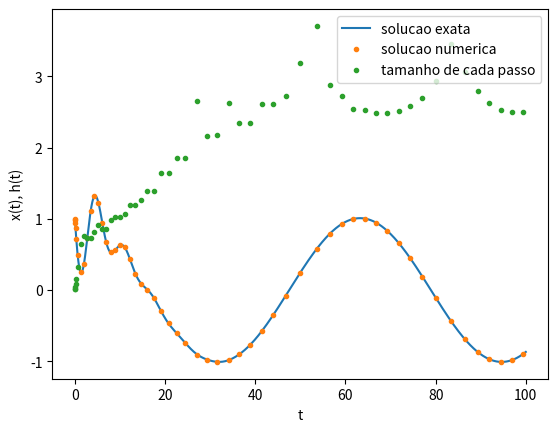

The matplotlib source for this figure:
#!/usr/bin/env python
# coding: utf-8

# <a href="https://colab.research.google.com/<link-removed>" target="_parent"><img src="https://colab.research.google.com/<link-removed>" alt="Open In Colab"/></a>

# Related third party imports

# In[ ]:


import matplotlib.pyplot as plt

from numpy import arange, array, sin, cos, arccos, exp


# Variaveis globais

# In[ ]:


a = .0        # Inicio do intervalo da variavel independente 
b = 100.      # Final do intervalo da variavel independente
h = 1e-2      # Tamanho inicial de um passo de integracao
prec = 1e-4   # Precisao desejada do passo


# Constantes

# In[ ]:


K, M, RHO, F_EXT, OMEGA_EXT = 1., 1., .4, 1., .1


# # Equacoes de diferenca

# In[ ]:


def f(r,t):
    x, y = r[0], r[1]
    fx, fy = y, (-K*x -RHO*y +F_EXT*cos(OMEGA_EXT*t))/M
    return array([fx, fy], float)


# In[ ]:


def solucao_analitica(t):
    return x_trans(t) + x_est(t)


# In[ ]:


def x_est(t):
    omega_0 = (K/M)**(1/2)
    gamma = RHO/M

    A_ext = F_EXT/(
        M
        *(
            (omega_0**2 - OMEGA_EXT**2)**2
            + gamma**2 * OMEGA_EXT**2
        )**(1/2)
    )

    phi = -arccos(
        (omega_0**2 - OMEGA_EXT**2)
        /(
            (omega_0**2 - OMEGA_EXT**2)**2
            + gamma**2 * OMEGA_EXT**2
        )**(1/2)
    )

    return A_ext * cos(OMEGA_EXT*t + phi)


# In[ ]:


def x_trans(t):
    omega_0 = (K/M)**(1/2)
    gamma = RHO/M

    omega = (omega_0**2 - (gamma**2)/4)**(1/2)

    alpha, beta = (1.-x_est(a)), (-1. + gamma*(1.-x_est(a))/2.)/omega

    return exp(-gamma*t/2)*(alpha*cos(omega*t) + beta*sin(omega*t))


# # Integracao numerica

# In[ ]:


def passo_rk4(f,r,t,h):
    """Calcula um passo no metodo de RK4

    Positional arguments:
    f -- equacao de difereca multidimensional (type function)
    r -- vetor vetor de posicao no espaco de estados (type numpy.ndarray)
    t -- tempo (type float)
    h -- tamnho de um passo de integracao (type float)
    """
    k1 = h*f(r,t)
    k2 = h*f(r+.5*k1,t+.5*h)
    k3 = h*f(r+.5*k2,t+.5*h)
    k4 = h*f(r+k3,t+h)
    return (k1+2.*(k2+k3)+k4)/6.


# In[ ]:


def passo_adapt_extloc(f,r,t,h,prec): # Passo adaptativo com extrapolação local
    razao = 1.0 + 1e-10               # Começamos com uma razão igual a 1
    while razao >= 1.0 + 1e-10:       # Laço até que a razão seja menor que 1
        h /= razao                              # Ajustamos o tamanho do passo
        dr21 = passo_rk4(f,r,t,h)               # Um passo de tamanho h
        dr2 = dr21 + passo_rk4(f,r+dr21,t+h,h)  # Dois passos de tamanho h
        dr1 = passo_rk4(f,r,t,2*h)              # Um só passo de tamanho 2h
        epsilon = (dr2 - dr1)/30
        # Erro estimado em um passo h:
        erro = abs(epsilon[0]) 
        razao = (erro/(h*prec))**0.25
    h_prox = min(h/(razao+1e-10),2*h)           # Limitando o aumento do passo
    dr = dr2 + (dr2 - dr1)/15
    return dr, 2*h, h_prox      # Retorna o incremento de r e os tamanhos
                                # do passo atual e do próximo passo 


# Condicoes iniciais (e.g.: r(a))

# In[ ]:


ra = array([1.,-1.],float)
r = ra
t = a
h_atual = h

t_lista, x_lista, v_lista, h_lista = [], [], [], []


# In[ ]:


while t<=b:
    t_lista.append(t)
    x_lista.append(r[0])
    v_lista.append(r[1])
    h_lista.append(h_atual)
    dr, h_atual, h_prox = passo_adapt_extloc(f,r,t,h,prec)
    t, r = t + h_atual, r + dr
    h = h_prox


# In[ ]:


x_exato = [] 
t_exato = arange(a,b,1e-2)
for t in t_exato:  # Criando a lista com a solução exata
    x_exato.append(solucao_analitica(t))


# In[ ]:


plt.plot(t_exato, x_exato, label='solucao exata')
plt.plot(t_lista, x_lista, '.', label='solucao numerica')
plt.plot(t_lista, h_lista, '.', label='tamanho de cada passo')
plt.xlabel("t")
plt.ylabel("x(t), h(t)")
plt.legend(loc='upper right')
plt.show()

